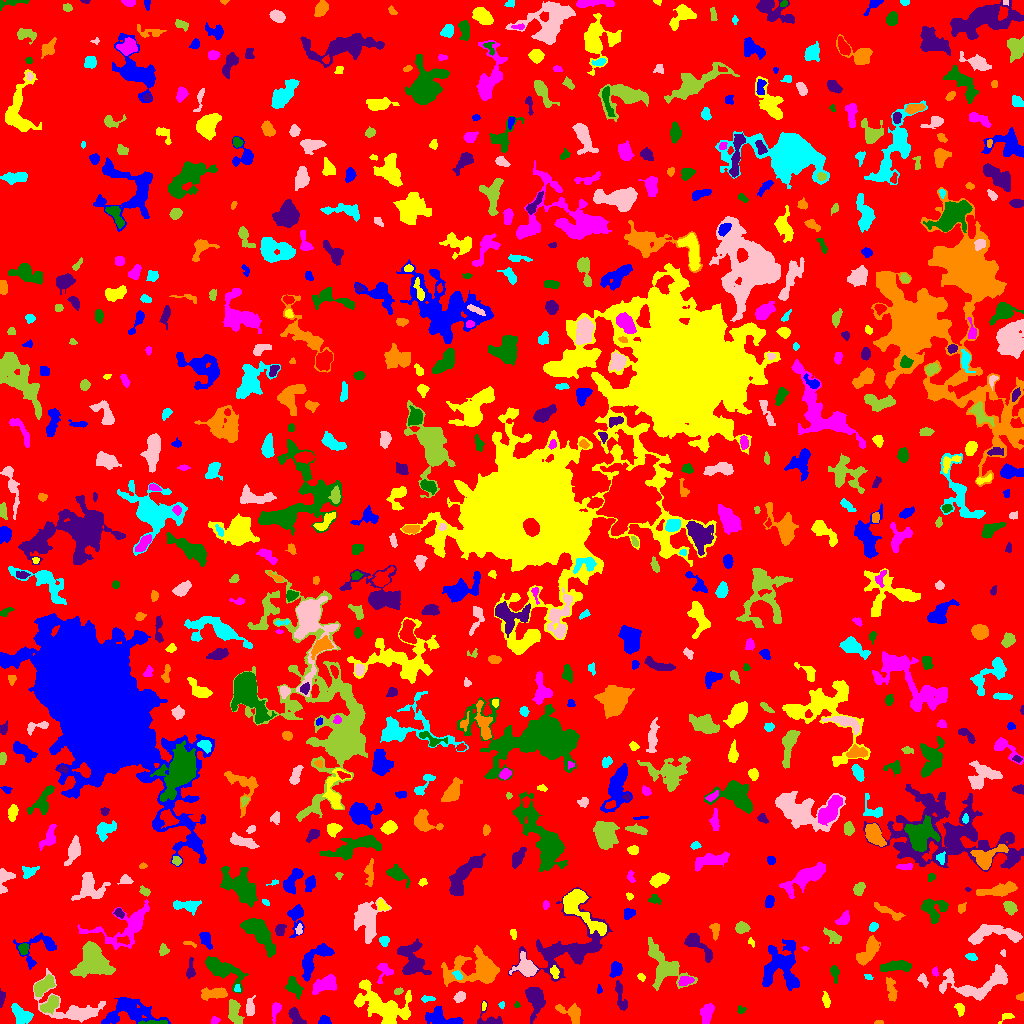

Values plotted in this chart, from the file beside it:
ID, X, Y, A, B, theta, total_flux, mu_max, mu_median, mu_mean, R_fwhm, R_e, R10, R90, x_start, x_end, y_start, y_end, area, greylevel
0, 512.8, 508.3, 302.7, 295.4, -1.253, 1602563, 11.0, 2.0, 2.071, 80.18, 236.3, 91.92, 377, 0, 1023, 0, 1023, 773881, 2.071
1, 324, 2.734, 2.743, 2.152, -0.03042, 173.0, 4.0, 2.0, 1.84, 4.222, 2.932, 1.128, 4.618, 318, 331, 0, 8, 94, 6.84
2, 1007, 7.366, 2.888, 1.424, 0.3731, 82.0, 4.0, 1.0, 0.988, 2.877, 2.257, 0.7979, 3.568, 998, 1014, 0, 10, 83, 6.988
3, 215.1, 3.105, 2.067, 1.85, 0.4153, 105.0, 4.0, 2.0, 1.721, 3.385, 2.394, 0.9772, 3.7, 211, 220, 0, 7, 61, 6.721
4, 153.4, 0.9636, 8.621, 0.9252, 0.017, 247.0, 7.0, 2.0, 2.47, 2.326, 3.192, 0.9772, 4.886, 138, 167, 0, 3, 100, 9.47
5, 491, 3.707, 6.771, 4.361, -0.4388, 457.0, 7.0, 2.0, 2.393, 3.989, 3.785, 1.493, 6.433, 477, 502, 0, 23, 191, 7.393
6, 879.2, 1.013, 2.37, 0.9541, 0.04478, 75.0, 5.0, 2.0, 2.083, 2.034, 1.784, 0.5642, 2.821, 874, 883, 0, 3, 36, 8.083
7, 20.56, 8.703, 5.97, 3.735, -0.7892, 996.0, 7.0, 4.0, 3.519, 6.91, 5.499, 2.185, 8.234, 11, 33, 0, 20, 283, 7.519
8, 250.2, 15.87, 5.017, 2.023, 1.517, 273.0, 4.0, 2.0, 1.87, 5.109, 3.7, 1.382, 5.971, 246, 255, 8, 28, 146, 8.87
9, 50.25, 19.02, 5.025, 2.709, 0.7406, 896.0, 10.0, 3.0, 3.965, 4.886, 4.478, 1.693, 7.247, 40, 58, 9, 28, 226, 9.965
10, 898.2, 9.441, 2.39, 1.555, 1.406, 93.0, 3.0, 1.0, 1.603, 2.985, 2.459, 0.9772, 3.868, 895, 901, 5, 15, 58, 6.603
11, 440.8, 6.428, 9.49, 4.325, -0.2455, 930.0, 6.0, 2.0, 2.555, 7.378, 6.232, 2.326, 9.508, 425, 463, 0, 17, 364, 6.555
12, 483.8, 17.86, 2.249, 0.9942, 1.516, 76.0, 4.0, 2.0, 1.9, 2.646, 1.871, 0.5642, 3.038, 482, 486, 13, 22, 40, 8.9
13, 706.9, 10.81, 4.697, 2.746, 1.337, 894.0, 10.0, 3.0, 4.045, 4.618, 4.334, 1.693, 7.181, 700, 714, 0, 20, 221, 8.045
14, 740.9, 12.92, 1.847, 1.669, 0.422, 49.0, 2.0, 1.0, 0.8448, 3.432, 1.954, 0.7979, 3.192, 737, 746, 10, 18, 58, 6.845
15, 295.7, 6.779, 5.214, 2.379, -0.8614, 521.0, 7.0, 3.0, 2.878, 4.406, 4.107, 1.596, 6.383, 288, 306, 0, 16, 181, 7.878
16, 571.4, 10.54, 7.023, 3.859, -0.5011, 776.0, 6.0, 3.0, 2.853, 7.247, 5.412, 2.034, 8.215, 555, 580, 0, 20, 272, 6.853
17, 501.7, 18.47, 1.711, 1.168, -1.554, 53.0, 3.0, 1.0, 1.359, 2.326, 1.693, 0.5642, 2.706, 498, 504, 15, 22, 39, 6.359
18, 73.58, 14.37, 17.95, 8.499, -0.3079, 1920, 8.0, 2.0, 2.574, 7.247, 8.253, 2.985, 13.22, 33, 105, 1, 55, 746, 6.574
19, 234.2, 12.08, 6.443, 2.886, -1.316, 814.0, 8.0, 3.0, 3.083, 5.352, 5.171, 1.871, 8.038, 228, 244, 0, 24, 264, 8.083
20, 928.6, 20.0, 2.565, 1.315, -1.496, 94.0, 3.0, 1.0, 1.516, 2.821, 2.185, 0.9772, 3.7, 925, 931, 16, 26, 62, 6.516
21, 128.6, 13.29, 11.95, 6.705, -0.02051, 3064, 15.0, 3.0, 3.787, 5.698, 7.611, 2.706, 13.53, 101, 170, 0, 26, 809, 7.787
22, 959.8, 14.62, 2.995, 1.911, -1.133, 172.0, 5.0, 2.0, 1.72, 2.877, 2.932, 1.128, 4.687, 954, 964, 7, 20, 100, 6.72
23, 275.8, 13.77, 4.643, 2.088, 1.289, 395.0, 7.0, 3.0, 3.038, 3.7, 3.432, 1.262, 5.614, 272, 281, 0, 21, 130, 8.038
24, 516.7, 18.36, 1.461, 1.114, -0.08168, 61.0, 4.0, 2.0, 1.848, 2.394, 1.596, 0.5642, 2.523, 514, 520, 16, 22, 33, 6.848
25, 535.3, 24.35, 7.306, 4.136, -1.358, 1039, 6.0, 2.0, 2.522, 7.818, 5.863, 2.326, 9.167, 525, 545, 0, 36, 412, 7.522
26, 1021, 26.7, 1.981, 1.519, 0.06395, 77.0, 3.0, 1.0, 1.453, 2.764, 2.111, 0.7979, 3.338, 1016, 1023, 23, 31, 53, 6.453
27, 427.2, 24.61, 3.294, 1.347, 0.00148, 137.0, 4.0, 2.0, 1.827, 3.742, 2.523, 0.9772, 3.949, 421, 435, 21, 28, 75, 6.827
28, 459.4, 26.37, 2.903, 2.22, 0.6988, 269.0, 5.0, 2.0, 2.445, 3.989, 3.192, 1.262, 5.046, 453, 465, 21, 32, 110, 7.445
29, 398.3, 32.23, 2.332, 1.399, 0.3546, 119.0, 5.0, 2.0, 2.052, 2.585, 2.257, 0.7979, 3.568, 394, 403, 29, 36, 58, 8.052
30, 168.4, 30.8, 6.46, 2.896, -0.2601, 1558, 14.0, 4.0, 4.637, 5.412, 5.046, 1.871, 8.311, 149, 183, 23, 40, 336, 9.637
31, 599.1, 34.39, 2.339, 1.114, -1.447, 84.0, 5.0, 2.0, 2.0, 2.257, 1.784, 0.5642, 2.932, 597, 602, 30, 39, 42, 7.0
32, 826.1, 22.83, 3.386, 1.595, -1.412, 127.0, 3.0, 1.0, 1.245, 3.432, 2.932, 1.128, 4.652, 822, 830, 16, 32, 102, 6.245
33, 324.4, 38.88, 7.281, 3.403, 0.4556, 1062, 6.0, 3.0, 3.238, 8.176, 5.997, 2.523, 9.115, 312, 336, 29, 49, 328, 8.238
34, 293.2, 36.8, 4.657, 2.965, -1.018, 780.0, 10.0, 3.0, 3.514, 4.297, 4.334, 1.596, 7.203, 285, 303, 24, 47, 222, 8.514
35, 1.544, 25.37, 4.021, 1.366, 1.49, 241.0, 6.0, 3.0, 3.013, 3.827, 2.821, 1.128, 4.37, 0, 5, 16, 35, 80, 7.013
36, 213.8, 29.47, 6.58, 2.272, 0.04448, 1012, 12.0, 3.0, 3.892, 4.687, 4.478, 1.693, 7.506, 201, 227, 23, 36, 260, 8.892
37, 237.2, 34.85, 2.168, 1.416, 1.552, 150.0, 6.0, 3.0, 3.261, 3.192, 2.185, 0.7979, 3.29, 234, 240, 32, 39, 46, 10.26
38, 978.4, 39.13, 19.01, 7.18, 0.1749, 2704, 9.0, 3.0, 3.163, 7.899, 8.777, 3.29, 14.27, 939, 1007, 23, 59, 855, 7.163
39, 43.13, 37.32, 6.118, 2.881, 0.7053, 807.0, 6.0, 3.0, 2.882, 7.069, 5.232, 2.111, 8.156, 34, 55, 27, 49, 280, 8.882
40, 905.8, 40.84, 2.806, 2.074, 0.9331, 342.0, 7.0, 3.0, 3.081, 3.909, 3.09, 1.262, 4.82, 900, 911, 35, 47, 111, 9.081
41, 780.7, 56.31, 11.6, 9.397, 1.439, 3374, 10.0, 3.0, 3.398, 9.097, 9.69, 3.7, 15.38, 762, 799, 33, 84, 993, 7.398
42, 381.8, 18.02, 14.85, 7.413, -0.4676, 4533, 17.0, 4.0, 4.136, 4.549, 9.805, 3.478, 15.79, 354, 411, 0, 44, 1096, 8.136
43, 685.4, 42.37, 3.747, 2.151, 0.3056, 246.0, 4.0, 2.0, 1.968, 5.078, 3.478, 1.382, 5.499, 678, 694, 38, 47, 125, 8.968
44, 834.4, 51.22, 3.88, 1.933, -1.413, 342.0, 7.0, 3.0, 2.974, 3.523, 3.192, 1.128, 5.171, 830, 839, 40, 58, 115, 6.974
45, 620.1, 28.28, 8.689, 1.921, -1.377, 318.0, 5.0, 1.0, 1.559, 3.827, 3.785, 1.382, 6.358, 615, 627, 13, 43, 204, 6.559
46, 891.3, 33.36, 6.299, 2.15, -1.392, 303.0, 4.0, 1.0, 1.57, 5.441, 4.334, 1.596, 6.817, 886, 897, 22, 46, 193, 6.57
47, 868, 46.39, 2.121, 1.418, -0.3418, 114.0, 5.0, 2.0, 2.533, 2.185, 2.034, 0.7979, 3.385, 864, 873, 44, 49, 45, 6.533
48, 922.7, 43.93, 2.964, 1.749, -1.028, 256.0, 7.0, 2.0, 2.753, 3.141, 2.646, 0.9772, 4.514, 917, 928, 36, 50, 93, 7.753
49, 665.1, 55.54, 11.86, 6.934, -0.8654, 2848, 12.0, 3.0, 3.694, 7.334, 7.715, 2.877, 13.4, 648, 697, 33, 86, 771, 7.694
50, 718.4, 50.12, 3.576, 1.687, 0.6377, 172.0, 4.0, 2.0, 2.263, 4.068, 2.706, 1.128, 4.26, 711, 723, 44, 55, 76, 6.263
51, 616.1, 53.68, 3.55, 2.559, 1.235, 796.0, 10.0, 5.0, 4.883, 5.352, 3.868, 1.493, 5.917, 609, 622, 46, 62, 163, 9.883
52, 641.3, 46.71, 2.092, 1.394, -0.6923, 55.0, 3.0, 1.0, 1.0, 2.034, 2.034, 0.7979, 3.338, 637, 645, 42, 50, 55, 6.0
53, 935.1, 51.49, 2.311, 1.57, -1.411, 167.0, 6.0, 3.0, 3.093, 3.241, 2.394, 0.7979, 3.7, 932, 938, 47, 57, 54, 9.093
54, 220, 54.82, 9.424, 3.906, -0.4949, 2432, 22.0, 3.0, 4.304, 4.406, 5.642, 2.034, 10.56, 205, 248, 30, 67, 565, 9.304
55, 411.8, 62.5, 9.209, 6.094, -1.342, 2032, 10.0, 3.0, 3.427, 6.933, 7.225, 2.646, 11.94, 397, 431, 49, 85, 593, 7.427
56, 476.4, 53.46, 14.6, 7.652, -0.005235, 3863, 12.0, 3.0, 3.686, 8.519, 9.356, 3.523, 15.61, 441, 499, 37, 78, 1048, 7.686
57, 457.7, 48.28, 2.515, 1.637, -0.8581, 174.0, 5.0, 2.0, 2.417, 3.141, 2.523, 0.9772, 4.029, 452, 462, 44, 53, 72, 10.42
58, 526.1, 55.63, 5.356, 4.417, -0.6727, 1866, 15.0, 4.0, 5.521, 5.585, 5.232, 2.034, 8.831, 509, 538, 47, 72, 338, 10.52
59, 91.92, 64.69, 8.226, 6.46, -1.459, 6091, 29.0, 6.0, 6.977, 5.614, 7.695, 2.706, 13.07, 70, 115, 46, 82, 873, 11.98
... 708 more rows
